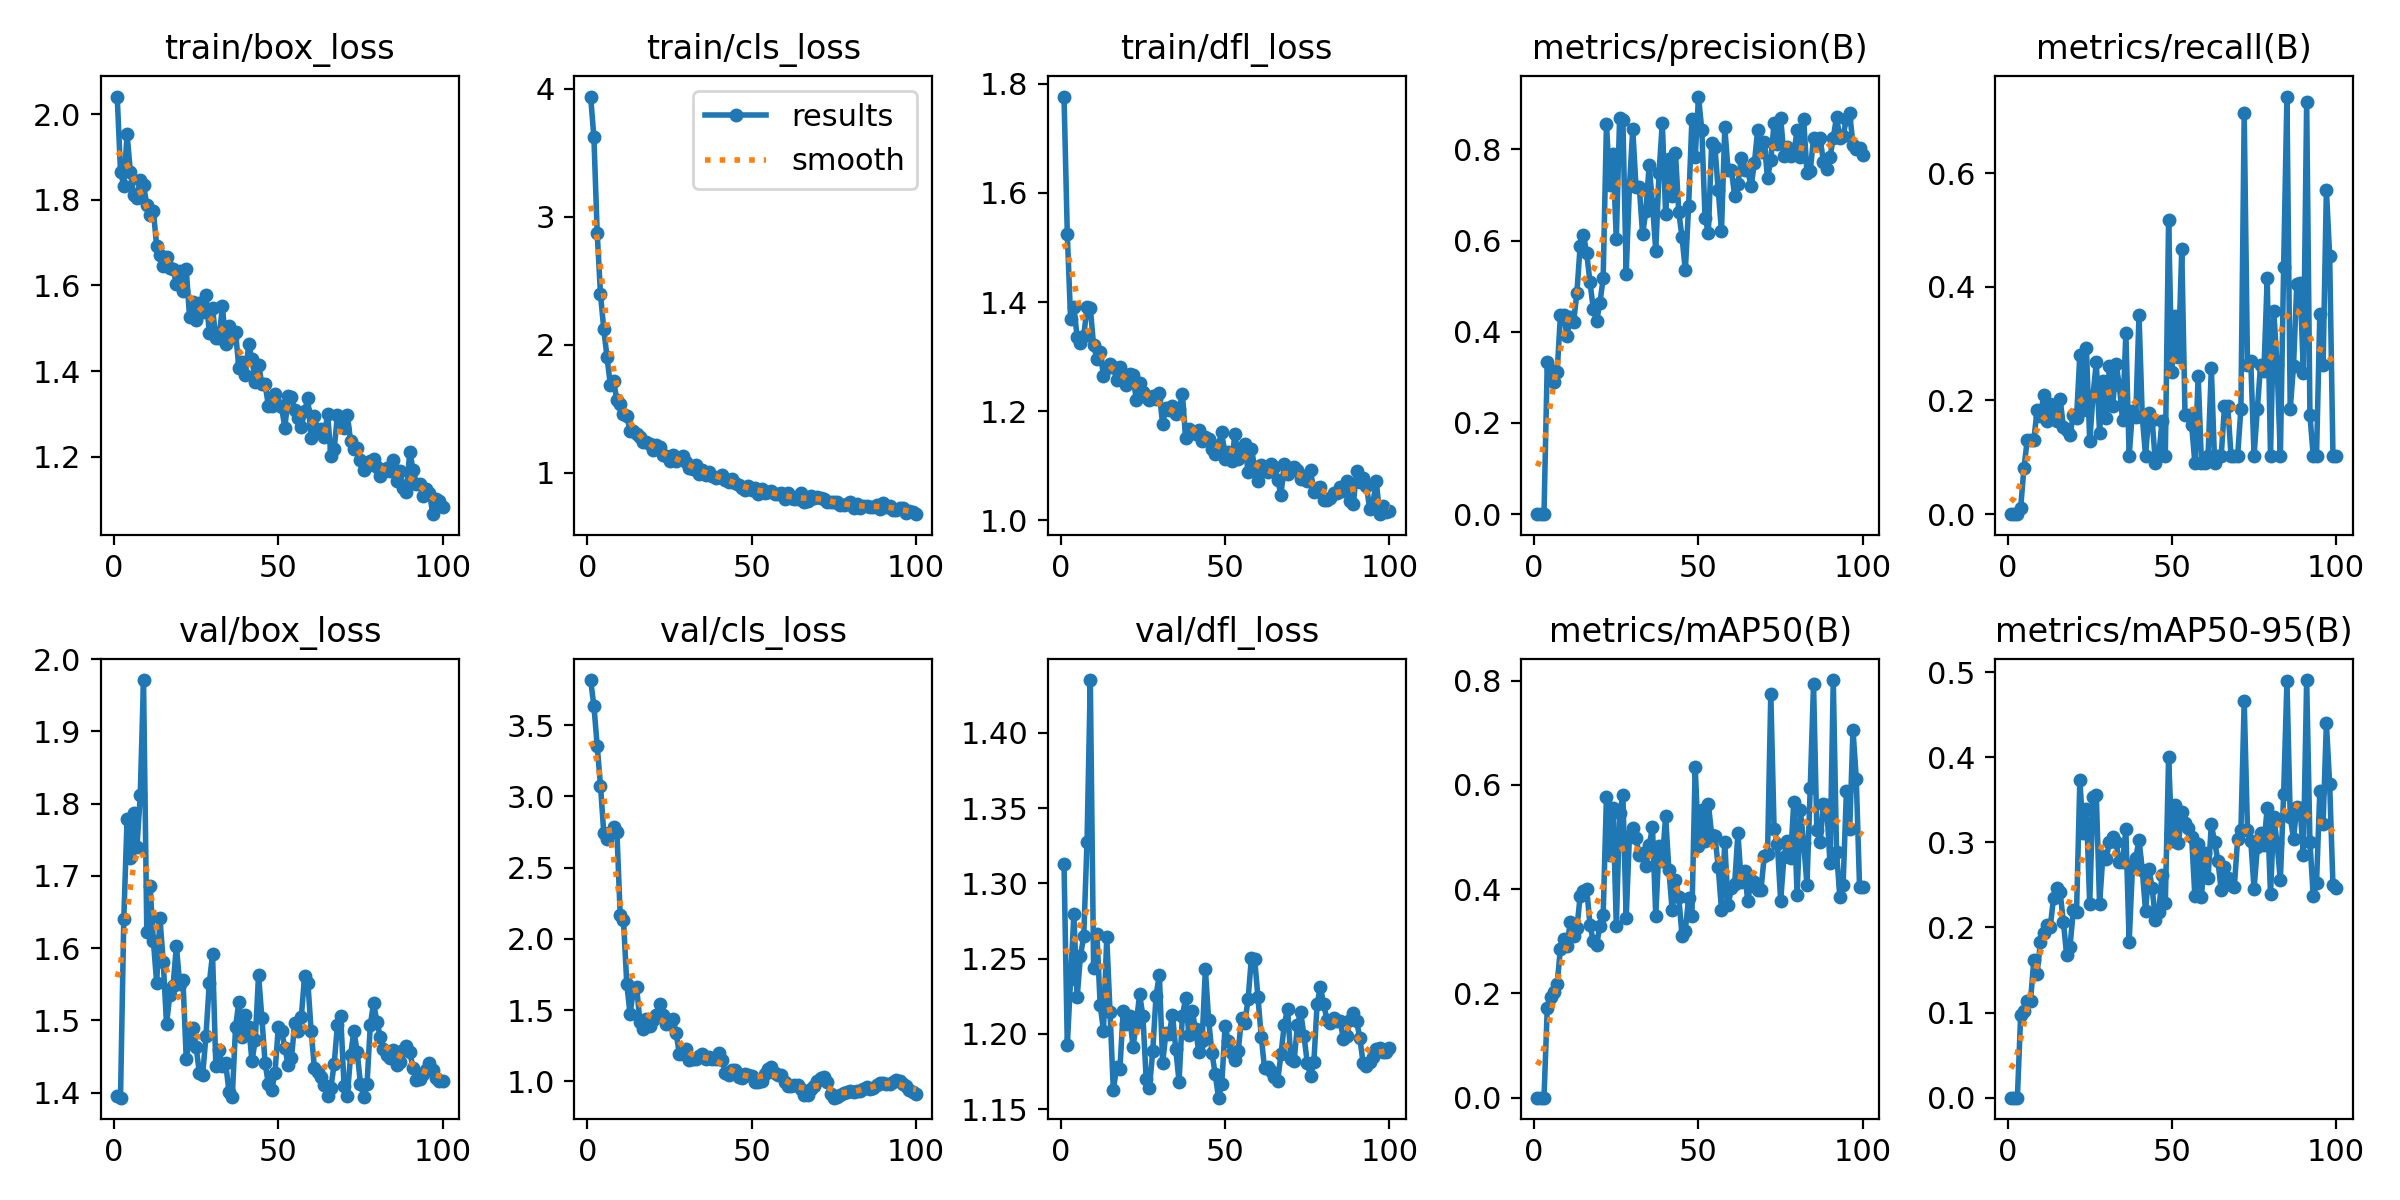

Source data for this figure (header and first rows):
epoch, train/box_loss, train/cls_loss, train/dfl_loss, metrics/precision(B), metrics/recall(B), metrics/mAP50(B), metrics/mAP50-95(B), val/box_loss, val/cls_loss, val/dfl_loss, lr/pg0, lr/pg1, lr/pg2
1, 2.041, 3.939, 1.777, 0, 0, 0, 0, 1.396, 3.816, 1.313, 7.145e-05, 7.145e-05, 7.145e-05
2, 1.866, 3.621, 1.524, 0, 0, 0, 0, 1.393, 3.634, 1.192, 0.0001556, 0.0001556, 0.0001556
3, 1.833, 2.875, 1.369, 0, 0, 0, 0, 1.64, 3.354, 1.236, 0.0002381, 0.0002381, 0.0002381
4, 1.953, 2.395, 1.39, 0.3333, 0.01111, 0.1722, 0.09734, 1.779, 3.075, 1.279, 0.0003189, 0.0003189, 0.0003189
5, 1.866, 2.123, 1.336, 0.317, 0.08161, 0.1933, 0.1023, 1.725, 2.744, 1.224, 0.000398, 0.000398, 0.000398
6, 1.812, 1.901, 1.325, 0.2907, 0.1305, 0.2031, 0.1139, 1.787, 2.701, 1.252, 0.0004754, 0.0004754, 0.0004754
7, 1.805, 1.687, 1.338, 0.311, 0.1304, 0.2183, 0.114, 1.74, 2.739, 1.265, 0.0005511, 0.0005511, 0.0005511
8, 1.847, 1.717, 1.39, 0.4362, 0.1304, 0.2861, 0.1613, 1.811, 2.783, 1.328, 0.0006251, 0.0006251, 0.0006251
9, 1.834, 1.565, 1.389, 0.4377, 0.1834, 0.3041, 0.1458, 1.971, 2.75, 1.435, 0.0006974, 0.0006974, 0.0006974
10, 1.789, 1.535, 1.321, 0.3912, 0.172, 0.2918, 0.1825, 1.623, 2.166, 1.244, 0.000768, 0.000768, 0.000768
11, 1.765, 1.459, 1.296, 0.4322, 0.2093, 0.3373, 0.1935, 1.686, 2.132, 1.267, 0.0008369, 0.0008369, 0.0008369
12, 1.774, 1.445, 1.309, 0.4205, 0.1635, 0.3093, 0.203, 1.61, 1.684, 1.219, 0.0009041, 0.0009041, 0.0009041
13, 1.692, 1.328, 1.265, 0.4849, 0.1938, 0.3247, 0.201, 1.552, 1.474, 1.202, 0.0009696, 0.0009696, 0.0009696
14, 1.671, 1.326, 1.278, 0.5883, 0.1746, 0.3866, 0.235, 1.642, 1.638, 1.264, 0.001033, 0.001033, 0.001033
15, 1.646, 1.304, 1.287, 0.6133, 0.1633, 0.3969, 0.2467, 1.581, 1.662, 1.214, 0.001095, 0.001095, 0.001095
16, 1.667, 1.282, 1.281, 0.5719, 0.2026, 0.3999, 0.2415, 1.495, 1.418, 1.163, 0.001156, 0.001156, 0.001156
17, 1.641, 1.244, 1.257, 0.5084, 0.1537, 0.3313, 0.206, 1.535, 1.366, 1.178, 0.001203, 0.001203, 0.001203
18, 1.638, 1.237, 1.282, 0.4503, 0.1486, 0.2997, 0.1671, 1.548, 1.439, 1.177, 0.001189, 0.001189, 0.001189
19, 1.603, 1.223, 1.262, 0.424, 0.1396, 0.293, 0.1769, 1.603, 1.385, 1.215, 0.001174, 0.001174, 0.001174
20, 1.633, 1.174, 1.248, 0.4625, 0.1736, 0.3291, 0.22, 1.551, 1.428, 1.207, 0.00116, 0.00116, 0.00116
21, 1.587, 1.215, 1.268, 0.5173, 0.1697, 0.3496, 0.2182, 1.556, 1.469, 1.212, 0.001146, 0.001146, 0.001146
22, 1.638, 1.198, 1.266, 0.8558, 0.2801, 0.5769, 0.3732, 1.447, 1.543, 1.191, 0.001132, 0.001132, 0.001132
23, 1.526, 1.142, 1.219, 0.7225, 0.1824, 0.4653, 0.3115, 1.475, 1.464, 1.208, 0.001118, 0.001118, 0.001118
24, 1.56, 1.129, 1.251, 0.7898, 0.2916, 0.5554, 0.3392, 1.49, 1.402, 1.226, 0.001104, 0.001104, 0.001104
25, 1.519, 1.09, 1.235, 0.6026, 0.1281, 0.3299, 0.2273, 1.464, 1.401, 1.212, 0.001089, 0.001089, 0.001089
26, 1.559, 1.135, 1.225, 0.869, 0.2079, 0.546, 0.3537, 1.427, 1.438, 1.17, 0.001075, 0.001075, 0.001075
27, 1.538, 1.095, 1.22, 0.8653, 0.2673, 0.5798, 0.3562, 1.425, 1.339, 1.164, 0.001061, 0.001061, 0.001061
28, 1.579, 1.111, 1.228, 0.5278, 0.1433, 0.3444, 0.2275, 1.479, 1.192, 1.189, 0.001047, 0.001047, 0.001047
29, 1.489, 1.128, 1.223, 0.7194, 0.2346, 0.5024, 0.2835, 1.551, 1.189, 1.226, 0.001033, 0.001033, 0.001033
30, 1.547, 1.082, 1.233, 0.8442, 0.1689, 0.5182, 0.2802, 1.591, 1.224, 1.24, 0.001019, 0.001019, 0.001019
31, 1.476, 1.033, 1.176, 0.7171, 0.2604, 0.4983, 0.3008, 1.437, 1.152, 1.181, 0.001005, 0.001005, 0.001005
32, 1.478, 1.031, 1.206, 0.7172, 0.1894, 0.4652, 0.3062, 1.458, 1.157, 1.201, 0.0009904, 0.0009904, 0.0009904
33, 1.551, 1.059, 1.202, 0.614, 0.2641, 0.47, 0.3006, 1.438, 1.156, 1.2, 0.0009763, 0.0009763, 0.0009763
34, 1.464, 0.9904, 1.21, 0.6651, 0.2268, 0.4436, 0.2763, 1.44, 1.178, 1.213, 0.0009622, 0.0009622, 0.0009622
35, 1.506, 1.024, 1.194, 0.7664, 0.1651, 0.484, 0.2774, 1.401, 1.195, 1.19, 0.000948, 0.000948, 0.000948
36, 1.478, 0.9841, 1.203, 0.6805, 0.3188, 0.5185, 0.3152, 1.394, 1.156, 1.168, 0.0009338, 0.0009338, 0.0009338
37, 1.491, 1.007, 1.232, 0.5778, 0.1026, 0.3491, 0.1825, 1.49, 1.17, 1.212, 0.0009197, 0.0009197, 0.0009197
38, 1.408, 0.973, 1.151, 0.749, 0.1818, 0.4822, 0.2707, 1.526, 1.157, 1.224, 0.0009056, 0.0009056, 0.0009056
39, 1.421, 0.9606, 1.166, 0.8582, 0.17, 0.4536, 0.2811, 1.478, 1.155, 1.199, 0.0008914, 0.0008914, 0.0008914
40, 1.391, 0.9697, 1.161, 0.659, 0.3503, 0.5399, 0.3032, 1.507, 1.196, 1.215, 0.0008773, 0.0008773, 0.0008773
41, 1.463, 0.9854, 1.158, 0.7785, 0.1703, 0.4366, 0.2672, 1.492, 1.153, 1.203, 0.0008631, 0.0008631, 0.0008631
42, 1.427, 0.9433, 1.165, 0.6985, 0.1026, 0.3591, 0.2189, 1.444, 1.058, 1.188, 0.000849, 0.000849, 0.000849
43, 1.375, 0.9266, 1.145, 0.7922, 0.1774, 0.4177, 0.2691, 1.473, 1.042, 1.195, 0.0008348, 0.0008348, 0.0008348
44, 1.415, 0.9535, 1.152, 0.6628, 0.1651, 0.3847, 0.2469, 1.563, 1.082, 1.243, 0.0008207, 0.0008207, 0.0008207
45, 1.37, 0.9196, 1.149, 0.607, 0.08975, 0.3097, 0.2082, 1.504, 1.079, 1.209, 0.0008065, 0.0008065, 0.0008065
46, 1.369, 0.9056, 1.13, 0.5347, 0.1026, 0.3207, 0.218, 1.44, 1.029, 1.188, 0.0007924, 0.0007924, 0.0007924
47, 1.318, 0.88, 1.122, 0.6766, 0.1634, 0.3834, 0.2618, 1.411, 1.025, 1.173, 0.0007782, 0.0007782, 0.0007782
48, 1.318, 0.8653, 1.138, 0.8663, 0.1025, 0.3494, 0.2291, 1.404, 1.052, 1.158, 0.0007641, 0.0007641, 0.0007641
49, 1.346, 0.8982, 1.162, 0.7827, 0.5176, 0.6351, 0.4001, 1.427, 1.045, 1.167, 0.0007499, 0.0007499, 0.0007499
50, 1.321, 0.8661, 1.112, 0.916, 0.2499, 0.4829, 0.3014, 1.49, 1.04, 1.205, 0.0007358, 0.0007358, 0.0007358
51, 1.315, 0.877, 1.125, 0.8437, 0.3489, 0.5526, 0.3442, 1.485, 0.9928, 1.195, 0.0007216, 0.0007216, 0.0007216
52, 1.267, 0.8349, 1.108, 0.6501, 0.2769, 0.4923, 0.2992, 1.462, 0.9932, 1.187, 0.0007075, 0.0007075, 0.0007075
53, 1.341, 0.8759, 1.158, 0.6166, 0.4658, 0.5641, 0.3358, 1.439, 1.003, 1.183, 0.0006934, 0.0006934, 0.0006934
54, 1.338, 0.8455, 1.113, 0.8141, 0.1741, 0.5046, 0.3231, 1.447, 1.049, 1.189, 0.0006792, 0.0006792, 0.0006792
55, 1.308, 0.8507, 1.125, 0.8056, 0.1741, 0.5026, 0.3168, 1.496, 1.089, 1.21, 0.0006651, 0.0006651, 0.0006651
56, 1.29, 0.8572, 1.14, 0.7106, 0.1574, 0.4428, 0.3067, 1.486, 1.104, 1.207, 0.0006509, 0.0006509, 0.0006509
57, 1.27, 0.832, 1.089, 0.6212, 0.08975, 0.36, 0.2364, 1.505, 1.061, 1.223, 0.0006368, 0.0006368, 0.0006368
58, 1.306, 0.8365, 1.13, 0.8483, 0.243, 0.4898, 0.2984, 1.561, 1.042, 1.25, 0.0006226, 0.0006226, 0.0006226
59, 1.336, 0.8379, 1.098, 0.7542, 0.08975, 0.369, 0.236, 1.552, 1.044, 1.25, 0.0006085, 0.0006085, 0.0006085
60, 1.244, 0.791, 1.072, 0.7552, 0.08975, 0.4014, 0.2881, 1.485, 0.9974, 1.224, 0.0005943, 0.0005943, 0.0005943
... 40 more rows
